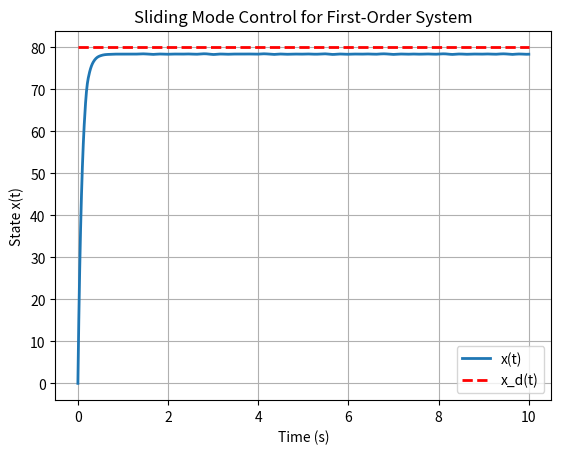

Source code (Python):
import numpy as np
import matplotlib.pyplot as plt
from scipy.integrate import solve_ivp

# System parameters
a = 1       # System coefficient a
b = 2       # System coefficient b
lambda_ = 10  # Sliding surface parameter
k = 8       # Sliding control gain

# Desired state
x_d = 80     # Desired value of x(t)

# Sliding Mode Control system dynamics
def smc_system(t, x):
    # Error calculation
    e = x[0] - x_d
    
    # Sliding surface definition
    s = lambda_ * e + a * x[0]
    
    # Equivalent control
    u_eq = -(a * x[0] + lambda_ * e) / b
    
    # Sliding control
    u_s = -k * np.sign(s)
    
    # Total control input
    u = u_eq + u_s
    
    # System dynamics (dx/dt)
    dxdt = a * x[0] + b * u 
    return [dxdt]

# Simulation time
t_span = (0, 10)  # Time span for simulation
x0 = [0]          # Initial condition

# Solve the system using solve_ivp
sol = solve_ivp(smc_system, t_span, x0, t_eval=np.linspace(0, 10, 1000))

# Plotting the results
plt.plot(sol.t, sol.y[0], label='x(t)', linewidth=2)
plt.plot(sol.t, x_d * np.ones_like(sol.t), '--r', label='x_d(t)', linewidth=2)
plt.title('Sliding Mode Control for First-Order System')
plt.xlabel('Time (s)')
plt.ylabel('State x(t)')
plt.legend()
plt.grid(True)
plt.show()
